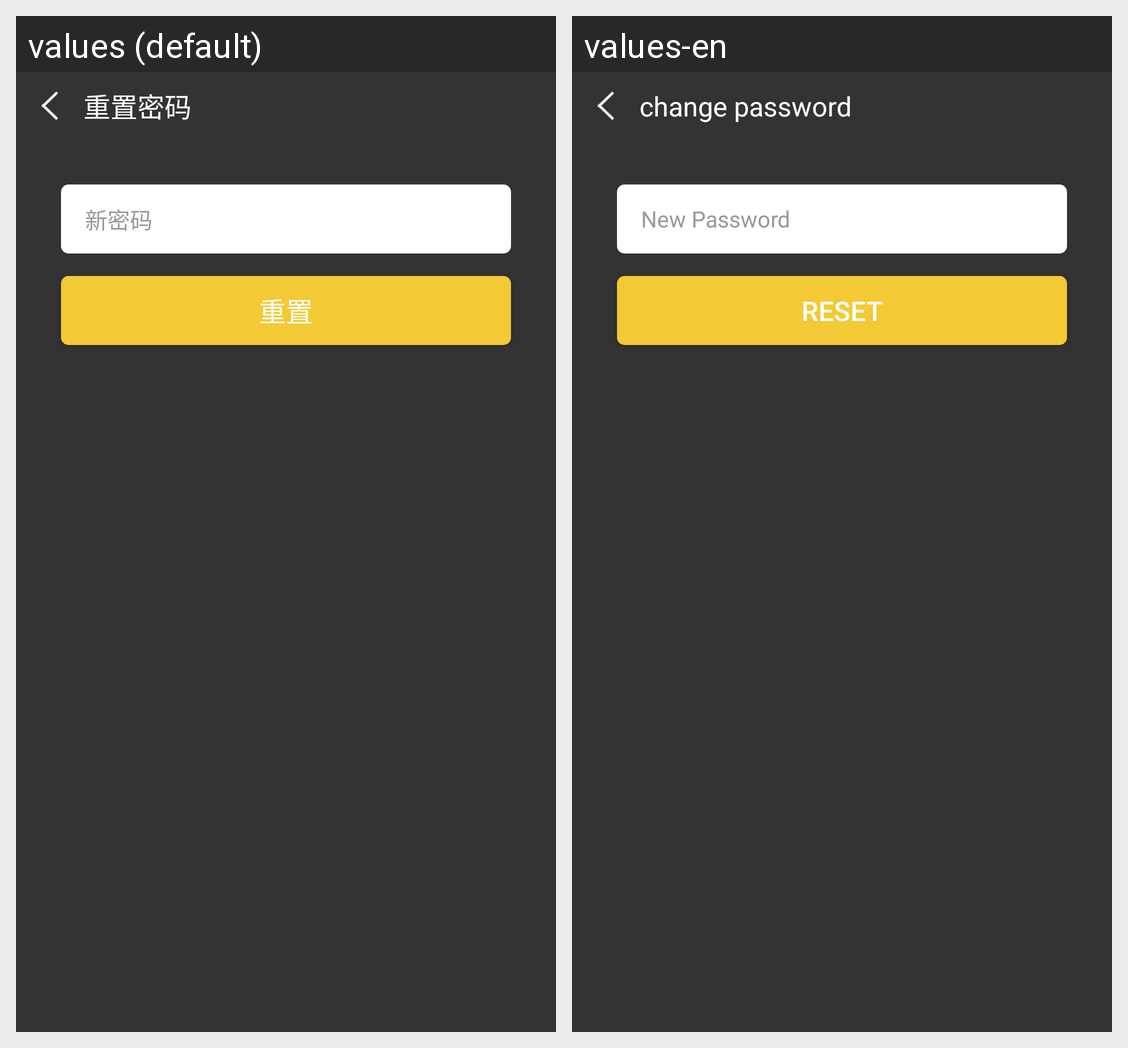

Strings drawn on this Android screen and how each of the app's shown locales translates them:
Android screen res/layout/activity_change_wifi_psd.xml rendered under 2 locales, left to right: values (default), values-en. Device: Nexus 5 (rendered at 1080×1920; each locale shown at half size, 540×960, under a caption strip naming it); theme AppTheme.
Strings drawn on this screen, with the default value and each locale's value (text and hints the layout hard-codes, and strings that could not be matched under every locale, appear in the picture but are not listed):

change_wifi_psd
  values: 重置密码
  values-en: change password

new_psd
  values: 新密码
  values-en: New Password

reset
  values: 重置
  values-en: Reset
